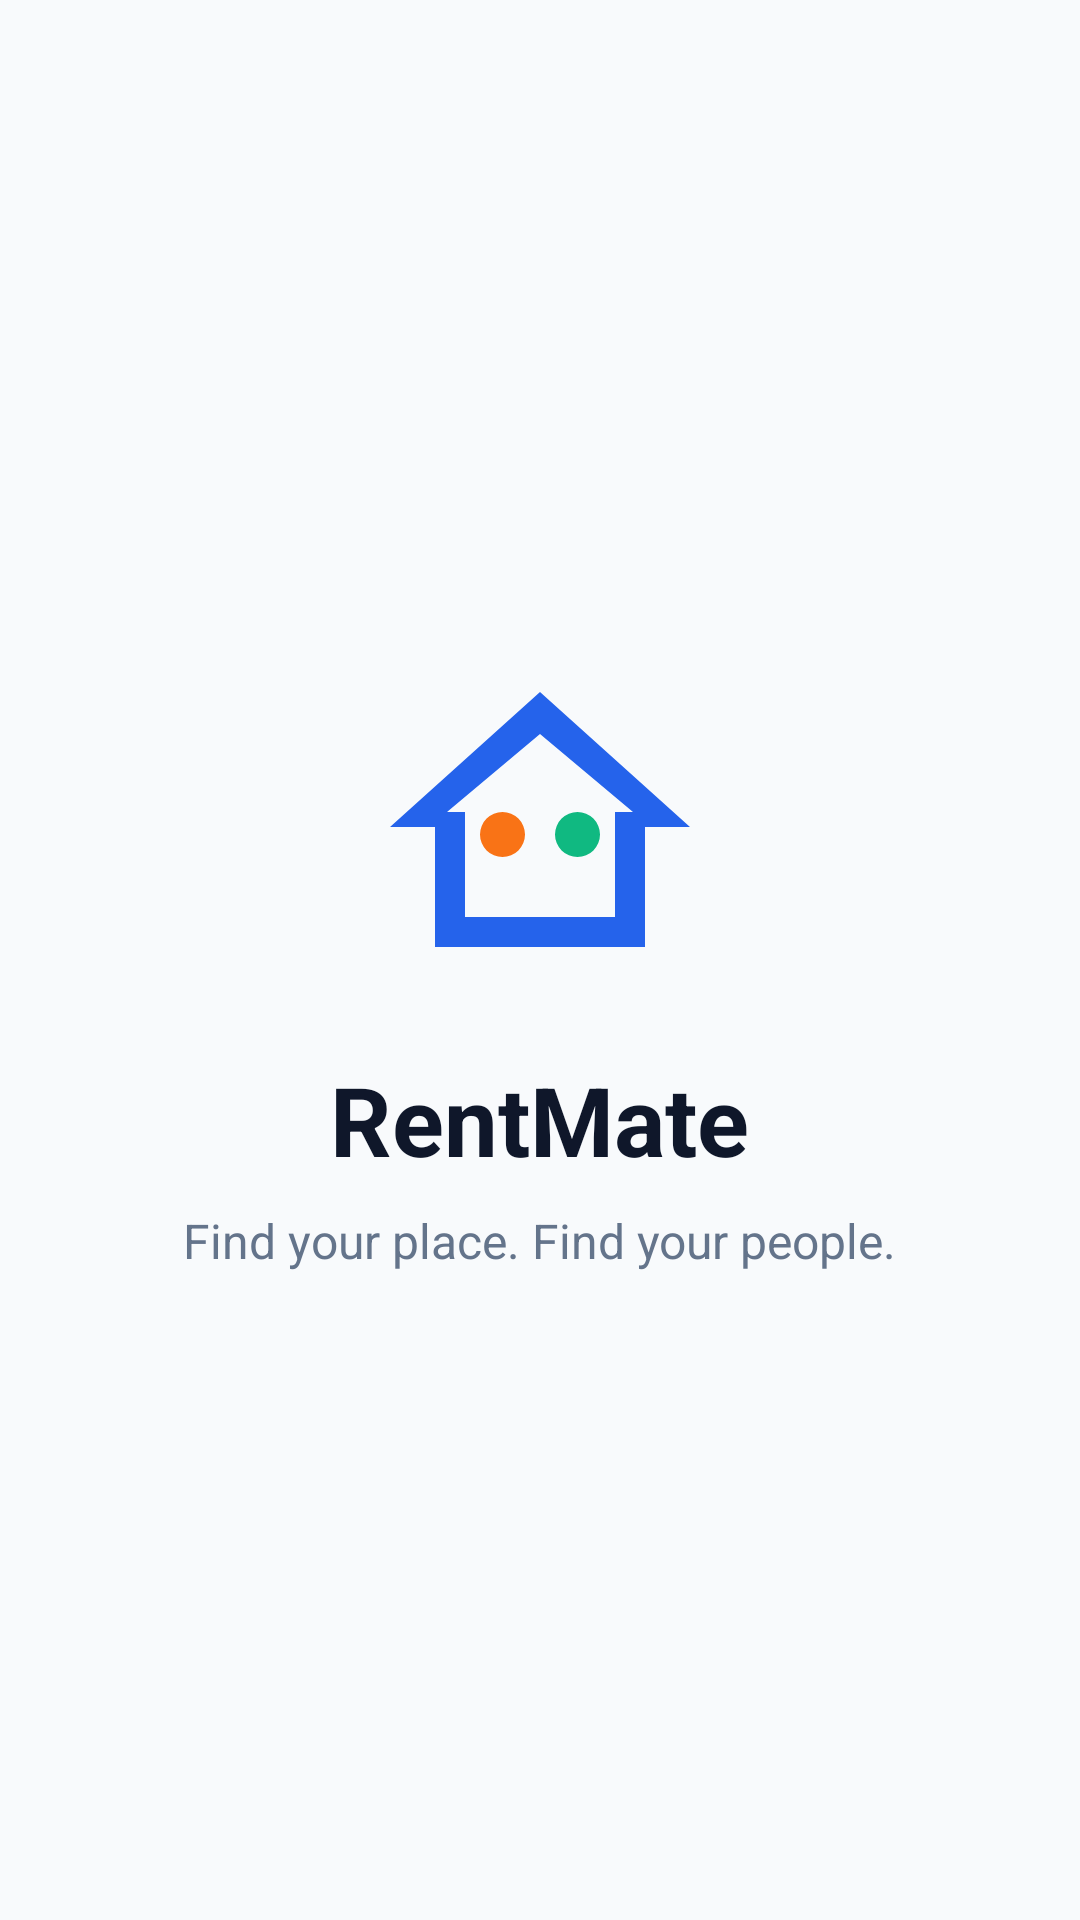

The Android layout XML behind this screen, and the referenced resources:
<!-- AndroidManifest.xml: activity theme Theme.RentMate -->
<!-- res/layout/activity_splash.xml -->
<?xml version="1.0" encoding="utf-8"?>
<androidx.constraintlayout.widget.ConstraintLayout xmlns:android="http://schemas.android.com/apk/res/android"
    xmlns:app="http://schemas.android.com/apk/res-auto"
    android:layout_width="match_parent"
    android:layout_height="match_parent"
    android:background="@color/background">

    <LinearLayout
        android:id="@+id/logoContainer"
        android:layout_width="wrap_content"
        android:layout_height="wrap_content"
        android:orientation="vertical"
        android:gravity="center"
        app:layout_constraintTop_toTopOf="parent"
        app:layout_constraintBottom_toBottomOf="parent"
        app:layout_constraintStart_toStartOf="parent"
        app:layout_constraintEnd_toEndOf="parent">

        <ImageView
            android:layout_width="120dp"
            android:layout_height="120dp"
            android:src="@drawable/ic_logo"
            android:contentDescription="@string/app_name" />

        <TextView
            android:layout_width="wrap_content"
            android:layout_height="wrap_content"
            android:text="@string/app_name"
            android:textColor="@color/dark_navy"
            android:textSize="32sp"
            android:textStyle="bold"
            android:layout_marginTop="16dp" />

        <TextView
            android:layout_width="wrap_content"
            android:layout_height="wrap_content"
            android:text="@string/splash_tagline"
            android:textColor="@color/slate"
            android:textSize="16sp"
            android:layout_marginTop="8dp" />

    </LinearLayout>

</androidx.constraintlayout.widget.ConstraintLayout>
<!-- resources referenced by this layout -->
<resources>
  <color name="background">#F8FAFC</color>
  <color name="dark_navy">#0F172A</color>
  <color name="slate">#64748B</color>
  <!-- drawable ic_logo (drawable) -->
  <vector xmlns:android="http://schemas.android.com/apk/res/android"
      android:width="120dp"
      android:height="120dp"
      android:viewportWidth="24"
      android:viewportHeight="24">
      
      <path
          android:fillColor="#2563EB"
          android:pathData="M12,3 L2,12 h3 v8 h14 v-8 h3 L12,3 z M12,5.8 L18.2,11 h-1.2 v7 h-10 v-7 H5.8 L12,5.8 z"/>
      
      <path
          android:fillColor="#F97316"
          android:pathData="M9.5,14 a1.5,1.5 0 1,0 0,-3 a1.5,1.5 0 0,0 0,3 z"/>
      <path
          android:fillColor="#10B981"
          android:pathData="M14.5,14 a1.5,1.5 0 1,0 0,-3 a1.5,1.5 0 0,0 0,3 z"/>
  </vector>
  <string name="app_name">RentMate</string>
  <string name="splash_tagline">Find your place. Find your people.</string>
  <style name="Theme.RentMate" parent="Base.Theme.RentMate" />
  <style name="Base.Theme.RentMate" parent="Theme.MaterialComponents.DayNight.NoActionBar">
          
          <item name="colorPrimary">@color/primary</item>
          <item name="colorPrimaryVariant">@color/primary_dark</item>
          <item name="colorOnPrimary">@color/white</item>
  
          
          <item name="colorSecondary">@color/emerald</item>
          <item name="colorSecondaryVariant">@color/emerald</item>
          <item name="colorOnSecondary">@color/white</item>
  
          
          <item name="android:colorBackground">@color/background</item>
          <item name="colorSurface">@color/white</item>
          <item name="colorOnBackground">@color/dark_navy</item>
          <item name="colorOnSurface">@color/dark_navy</item>
  
          
          <item name="colorError">@color/coral</item>
  
          
          <item name="android:statusBarColor" tools:targetApi="l">?attr/colorPrimaryVariant</item>
          <item name="android:windowLightStatusBar" tools:targetApi="m">false</item>
  
          
          <item name="materialCardViewStyle">@style/Widget.RentMate.CardView</item>
          <item name="materialButtonStyle">@style/Widget.RentMate.Button</item>
      </style>
  <color name="primary">#2563EB</color>
  <color name="primary_dark">#1D4ED8</color>
  <color name="white">#FFFFFF</color>
  <color name="emerald">#10B981</color>
  <color name="coral">#F43F5E</color>
  <style name="Widget.RentMate.CardView" parent="Widget.MaterialComponents.CardView">
          <item name="cardCornerRadius">@dimen/corner_radius_large</item>
          <item name="cardElevation">@dimen/card_elevation</item>
          <item name="cardBackgroundColor">@color/white</item>
          <item name="strokeWidth">0dp</item>
      </style>
  <style name="Widget.RentMate.Button" parent="Widget.MaterialComponents.Button">
          <item name="cornerRadius">@dimen/corner_radius_medium</item>
          <item name="android:paddingTop">14dp</item>
          <item name="android:paddingBottom">14dp</item>
          <item name="android:minHeight">@dimen/button_height</item>
          <item name="android:insetTop">0dp</item>
          <item name="android:insetBottom">0dp</item>
          <item name="android:textAppearance">@style/TextAppearance.RentMate.Button</item>
      </style>
  <dimen name="corner_radius_large">16dp</dimen>
  <dimen name="card_elevation">2dp</dimen>
  <dimen name="corner_radius_medium">12dp</dimen>
  <dimen name="button_height">52dp</dimen>
  <style name="TextAppearance.RentMate.Button" parent="TextAppearance.MaterialComponents.Button">
          <item name="android:textSize">16sp</item>
          <item name="android:textStyle">bold</item>
          <item name="android:textAllCaps">false</item>
          <item name="android:letterSpacing">0</item>
      </style>
</resources>
